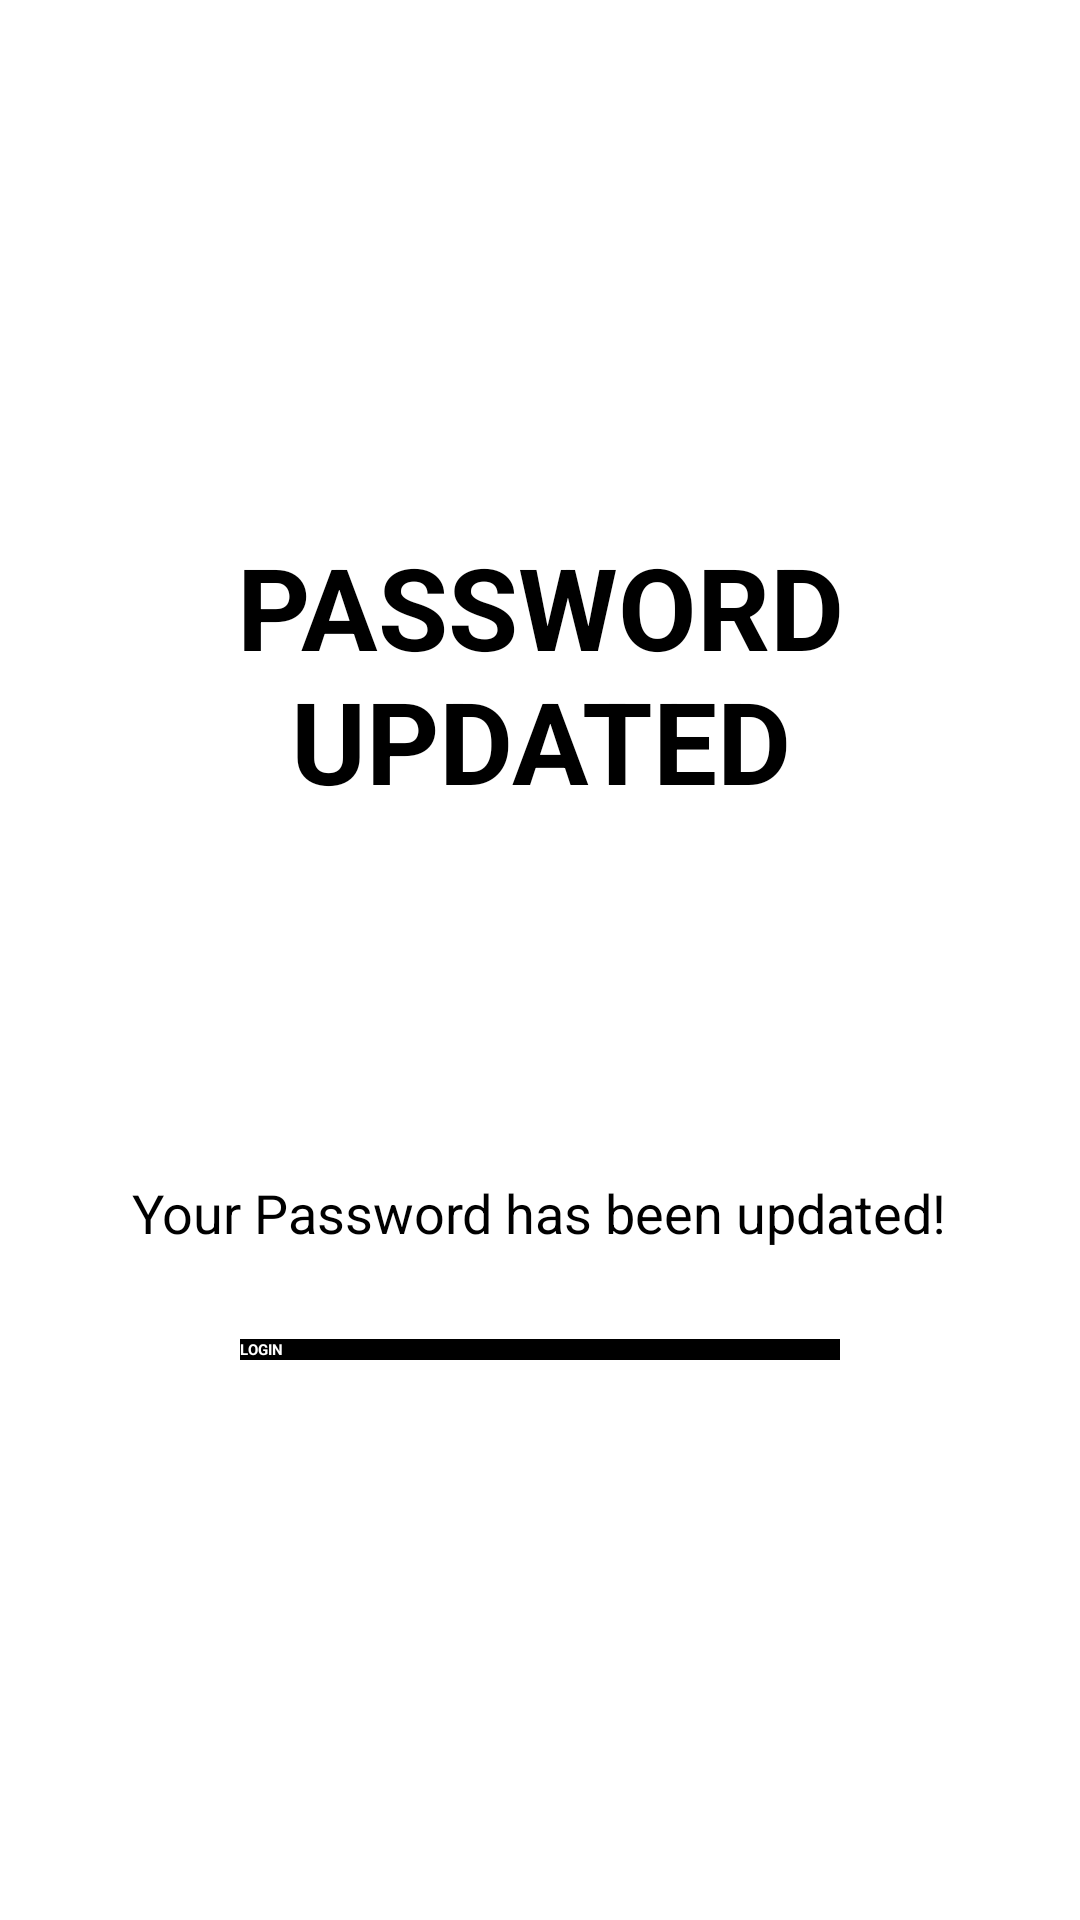

Write the Android layout XML for this screen, with the resource values it uses.
<!-- AndroidManifest.xml: application theme Theme.Login_Screen -->
<!-- res/layout/activity_forget_password_success_message.xml -->
<?xml version="1.0" encoding="utf-8"?>
<LinearLayout xmlns:android="http://schemas.android.com/apk/res/android"
    xmlns:app="http://schemas.android.com/apk/res-auto"
    xmlns:tools="http://schemas.android.com/tools"
    android:layout_width="match_parent"
    android:layout_height="match_parent"
    android:background="@color/white"
    android:orientation="vertical"
    android:padding="30dp"
    tools:context=".ForgetPasswordSuccessMessage">
    <RelativeLayout
        android:layout_width="wrap_content"
        android:layout_height="wrap_content">


        <ImageView
            android:layout_width="40dp"
            android:layout_height="40dp"
            android:padding="5dp"
            android:src="@drawable/close_icon"
            app:tint="@color/black">
        </ImageView>
        <Button
            android:id="@+id/signup_back_button"
            android:layout_width="40dp"
            android:layout_height="40dp"
            android:background="@color/material_on_surface_stroke"
            android:onClick="callBack">

        </Button>

    </RelativeLayout>

    <LinearLayout
        android:layout_width="match_parent"
        android:layout_height="match_parent"
        android:gravity="center"
        android:orientation="vertical">


        <TextView
            android:layout_width="wrap_content"
            android:layout_height="wrap_content"
            android:layout_marginTop="-50dp"
            android:gravity="center"
            android:text="@string/password_updated"
            android:textAlignment="center"
            android:textAllCaps="true"
            android:textColor="@color/black"
            android:textSize="38sp" />


        <ImageView
            android:layout_width="100dp"
            android:layout_height="100dp"
            android:layout_margin="10dp"
            android:src="@drawable/password_updated_icon" />


        <TextView
            android:layout_width="wrap_content"
            android:layout_height="wrap_content"
            android:layout_marginBottom="10dp"
            android:gravity="center"
            android:text="@string/password_update_desc"
            android:textAlignment="center"
            android:textColor="@color/black"
            android:textSize="18sp" />


        <Button
            android:layout_width="200dp"
            android:layout_height="wrap_content"
            android:layout_marginTop="20dp"
            android:background="@color/black"
            android:onClick="backToLogin"
            android:text="@string/login"
            android:textColor="@color/white" />
    </LinearLayout>

</LinearLayout>
<!-- resources referenced by this layout -->
<resources>
  <color name="black">#000000</color>
  <color name="white"> #ffffff</color>
  <string name="login"><b>LOGIN</b></string>
  <string name="password_update_desc">Your Password has been updated!</string>
  <string name="password_updated"><b>Password Updated</b></string>
  <style name="Theme.Login_Screen" parent="Theme.MaterialComponents.Light.NoActionBar.Bridge">
          
          <item name="colorPrimary">@color/colorPrimary</item>
          <item name="colorPrimaryVariant">@color/colorPrimary</item>
          <item name="colorOnPrimary">@color/white</item>
          
          <item name="colorSecondary">@color/colorAccent</item>
          <item name="colorSecondaryVariant">@color/colorAccent</item>
          <item name="colorOnSecondary">@color/black</item>
          
          <item name="android:statusBarColor" tools:targetApi="l">?attr/colorPrimaryVariant</item>
          
      </style>
  <color name="colorPrimary">#FFFEFA</color>
  <color name="colorAccent">#272727</color>
</resources>
